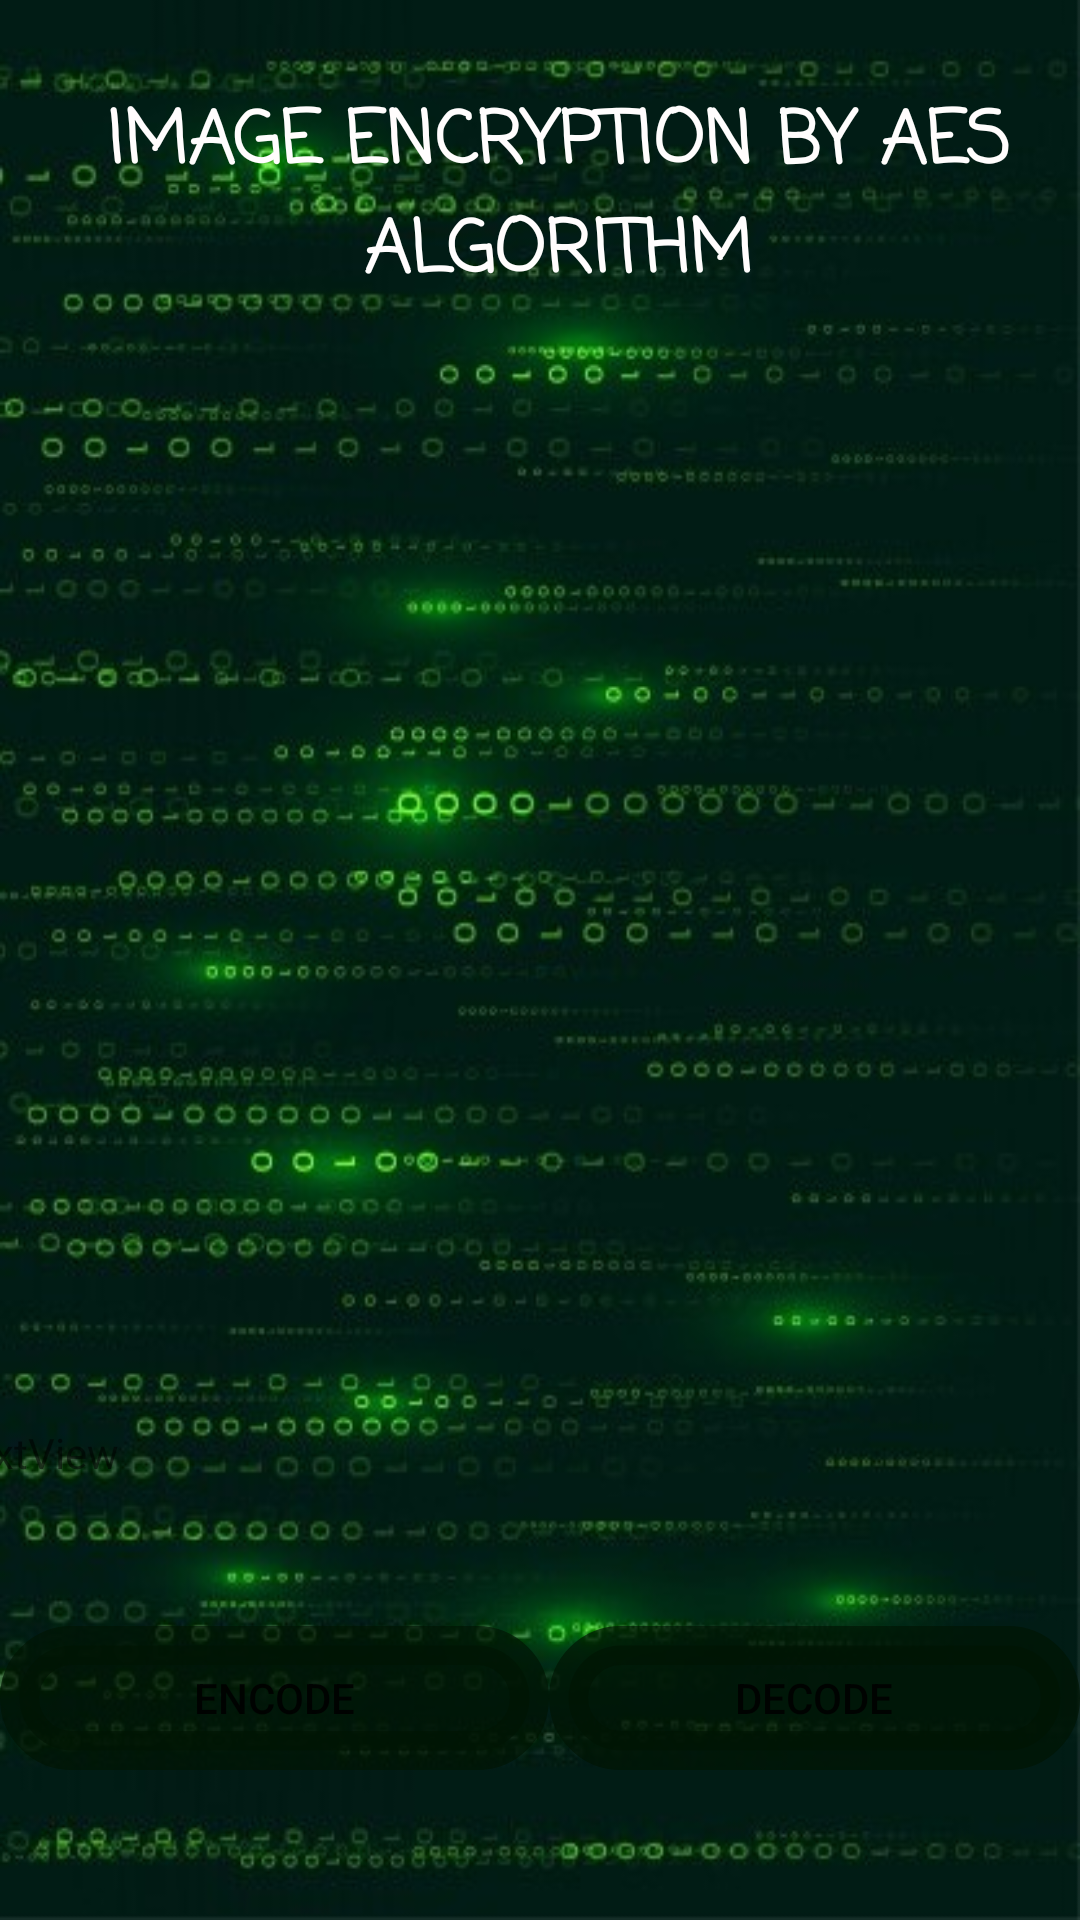

Write the Android layout XML for this screen, with the resource values it uses.
<!-- AndroidManifest.xml: application theme Theme.ImgTEXTEnc -->
<!-- res/layout/activity_img.xml -->
<?xml version="1.0" encoding="utf-8"?>
<androidx.constraintlayout.widget.ConstraintLayout xmlns:android="http://schemas.android.com/apk/res/android"
    xmlns:app="http://schemas.android.com/apk/res-auto"
    xmlns:tools="http://schemas.android.com/tools"
    android:layout_width="match_parent"
    android:layout_height="match_parent"
    android:background="@drawable/bg"
    tools:context=".img">


    <TextView
        android:id="@+id/ans2"
        android:layout_width="407dp"
        android:layout_height="90dp"
        android:fontFamily="casual"
        android:gravity="center"
        android:text="@string/text1"
        android:textColor="#FFFDFD"
        android:textSize="24sp"
        android:textStyle="bold"
        app:layout_constraintBottom_toBottomOf="parent"
        app:layout_constraintEnd_toEndOf="parent"
        app:layout_constraintHorizontal_bias="0.378"
        app:layout_constraintStart_toStartOf="parent"
        app:layout_constraintTop_toTopOf="parent"
        app:layout_constraintVertical_bias="0.038" />

    <ImageView
        android:id="@+id/image2"
        android:layout_width="326dp"
        android:layout_height="333dp"

        android:adjustViewBounds="true"
        android:contentDescription="@string/image12"
        android:scaleType="centerCrop"
        app:layout_constraintBottom_toBottomOf="parent"
        app:layout_constraintEnd_toEndOf="parent"
        app:layout_constraintHorizontal_bias="0.6"
        app:layout_constraintStart_toStartOf="parent"
        app:layout_constraintTop_toTopOf="parent"
        app:layout_constraintVertical_bias="0.407" />

    <LinearLayout
        android:id="@+id/linearLayout2"
        android:layout_width="match_parent"
        android:layout_height="wrap_content"
        android:layout_marginTop="340dp"
        android:orientation="horizontal"
        app:layout_constraintBottom_toBottomOf="parent"
        app:layout_constraintEnd_toEndOf="parent"
        app:layout_constraintHorizontal_bias="1.0"
        app:layout_constraintStart_toStartOf="parent"
        app:layout_constraintTop_toTopOf="parent"
        app:layout_constraintVertical_bias="0.801">


        <Button
            android:id="@+id/enbtn"
            android:layout_width="wrap_content"
            android:layout_height="wrap_content"
            android:layout_weight="1"
            android:background="@drawable/custom_btn"
            android:text="@string/encode"
            app:backgroundTint="#B0011503" />

        <Button
            android:id="@+id/debtn"
            android:layout_width="82dp"
            android:layout_height="match_parent"
            android:layout_weight="1"
            android:background="@drawable/custom_btn"
            android:text="@string/decode"
            app:backgroundTint="#B0011503" />

    </LinearLayout>

    <TextView
        android:id="@+id/textView5"
        android:layout_width="387dp"
        android:layout_height="54dp"
        android:text="@string/anstxt2"
        app:layout_constraintBottom_toTopOf="@+id/linearLayout2"
        app:layout_constraintEnd_toEndOf="parent"
        app:layout_constraintHorizontal_bias="0.666"
        app:layout_constraintStart_toStartOf="parent"
        app:layout_constraintTop_toBottomOf="@+id/image2"
        app:layout_constraintVertical_bias="0.56" />


</androidx.constraintlayout.widget.ConstraintLayout>
<!-- resources referenced by this layout -->
<resources>
  <!-- drawable bg: jpg bitmap (drawable, 80785 bytes) -->
  <!-- drawable custom_btn (drawable) -->
  <?xml version="1.0" encoding="utf-8"?>
  <shape xmlns:android="http://schemas.android.com/apk/res/android" android:shape="rectangle">
      <corners android:radius="20dp"/>
      <stroke android:color="#FBF9F9" android:width="13dp"/>
  </shape>
  <string name="anstxt2">TextView</string>
  <string name="decode">DECODE</string>
  <string name="encode">ENCODE</string>
  <string name="image12">TODO</string>
  <string name="text1">IMAGE ENCRYPTION BY AES ALGORITHM</string>
  <style name="Theme.ImgTEXTEnc" parent="Theme.MaterialComponents.DayNight.NoActionBar">
          
          <item name="colorPrimary">@color/purple_500</item>
          <item name="colorPrimaryVariant">@color/purple_700</item>
          <item name="colorOnPrimary">@color/white</item>
          
          <item name="colorSecondary">@color/teal_200</item>
          <item name="colorSecondaryVariant">@color/teal_700</item>
          <item name="colorOnSecondary">@color/black</item>
          
          <item name="android:statusBarColor" tools:targetApi="l">?attr/colorPrimaryVariant</item>
          
      </style>
  <!-- not gathered from this repository: default colours our renderer supplied (Android Studio template values) -->
  <color name="purple_500">#FF6200EE</color>
  <color name="purple_700">#FF3700B3</color>
  <color name="teal_200">#FF03DAC5</color>
  <color name="teal_700">#FF018786</color>
  <color name="black">#FF000000</color>
  <color name="white">#FFFFFFFF</color>
</resources>
